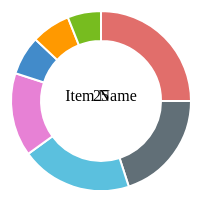
D3 v3 page, settled after 360 driven frames (6 s of simulated time); the page loaded 1 data file(s).


// ── js/js.js
!function() {
    var width = 200,
        height = 200,
        radius = Math.min(width, height) / 2;

    var dColor,
        dPercent,
        dName;

    var stokeColor = "#ffffff",
        stokeWidth = 2,
        stokeLinecap = "round",
        opacityDefault = 0;
    
    var color = d3.scale.ordinal()
            .range(function(d) {
                return d.color;
            });

    var arc = d3.svg.arc()
            .innerRadius(0)
            .outerRadius(radius - 10)
            .innerRadius(radius - 40);

    var pie = d3.layout.pie()
            .sort(null)
            .value(function(d) {
                return d.percent;
            });

    var svg = d3.select(".pie-1").append("svg")
            .attr("width", width)
            .attr("height", height)
            .append("g")
            .attr("transform", "translate(" + width / 2 + "," + height / 2 + ")");

    var text = svg.append("g")
            .attr("class", "pie-text")
            .attr("transform", function(d) {
                console.log(arc.centroid.radius);
                //return "translate(" + arc.centroid(d) + ")";
            });

    text.append("text")
        .attr("class", "pie-name")
        .attr("text-anchor", "middle");

    text.append("text")
        .attr("class", "pie-percent")
        .attr("text-anchor", "middle");

    d3.csv("data.csv", function(error, data) {
        data.forEach(function(d) {
            dColor = d.color;
            dPercent = +d.percent;
            dName = d.name;
            return dColor, dPercent, dName;
        });

        var g = svg.selectAll(".arc")
                .data(pie(data))
                .enter()
                .append("g")
                .attr("class", "arc");

        console.log(data[0].percent);
        console.log(data[0].name);

        svg.select(".pie-name")
            .text(data[0].name);

        svg.select(".pie-percent")
            .text(data[0].percent);

        g.append("path")
            .attr("d", arc)
            .style("fill", function(d) {
                return d.data.color;
            })
            .style("fill-opacity", function(d) {
                return opacityDefault;
            })
            .style("stroke", function(d) {
                return stokeColor;
            })
            .style("stroke-width", function(d){
                return stokeWidth;
            })
            .style("stroke-linecap", function(d) {
                return stokeLinecap;
            })
            .style("stroke-opacity", function(d) {
                return opacityDefault;
            })
            .transition().delay(function(d, i) {
                return i * 0;
            }).duration(600)
            .attrTween('d', function(d) {
                
                var i = d3.interpolate(d.startAngle+0, d.endAngle);
                var item = this;

                return function(t) {
                    item.style.fillOpacity = t;
                    item.style.strokeOpacity = t;
                    d.endAngle = i(t);
                    return arc(d);
                };
            });
    });

    function arcTween(a) {
        console.log(this);
        var i = d3.interpolate(this._current, a);
        this._current = i(0);

        return function(t) {
            return arc(i(t));
        };
    };
}();




### data: data.csv
color, percent, name
#e16e6b, 25, Item Name
#616f77, 20, Item Name
#5bc0de, 20, Item Name
#e781d5, 15, Item Name
#428bca, 7, Item Name
#ff9900, 7, Item Name
#77bc1f, 6, Item Name